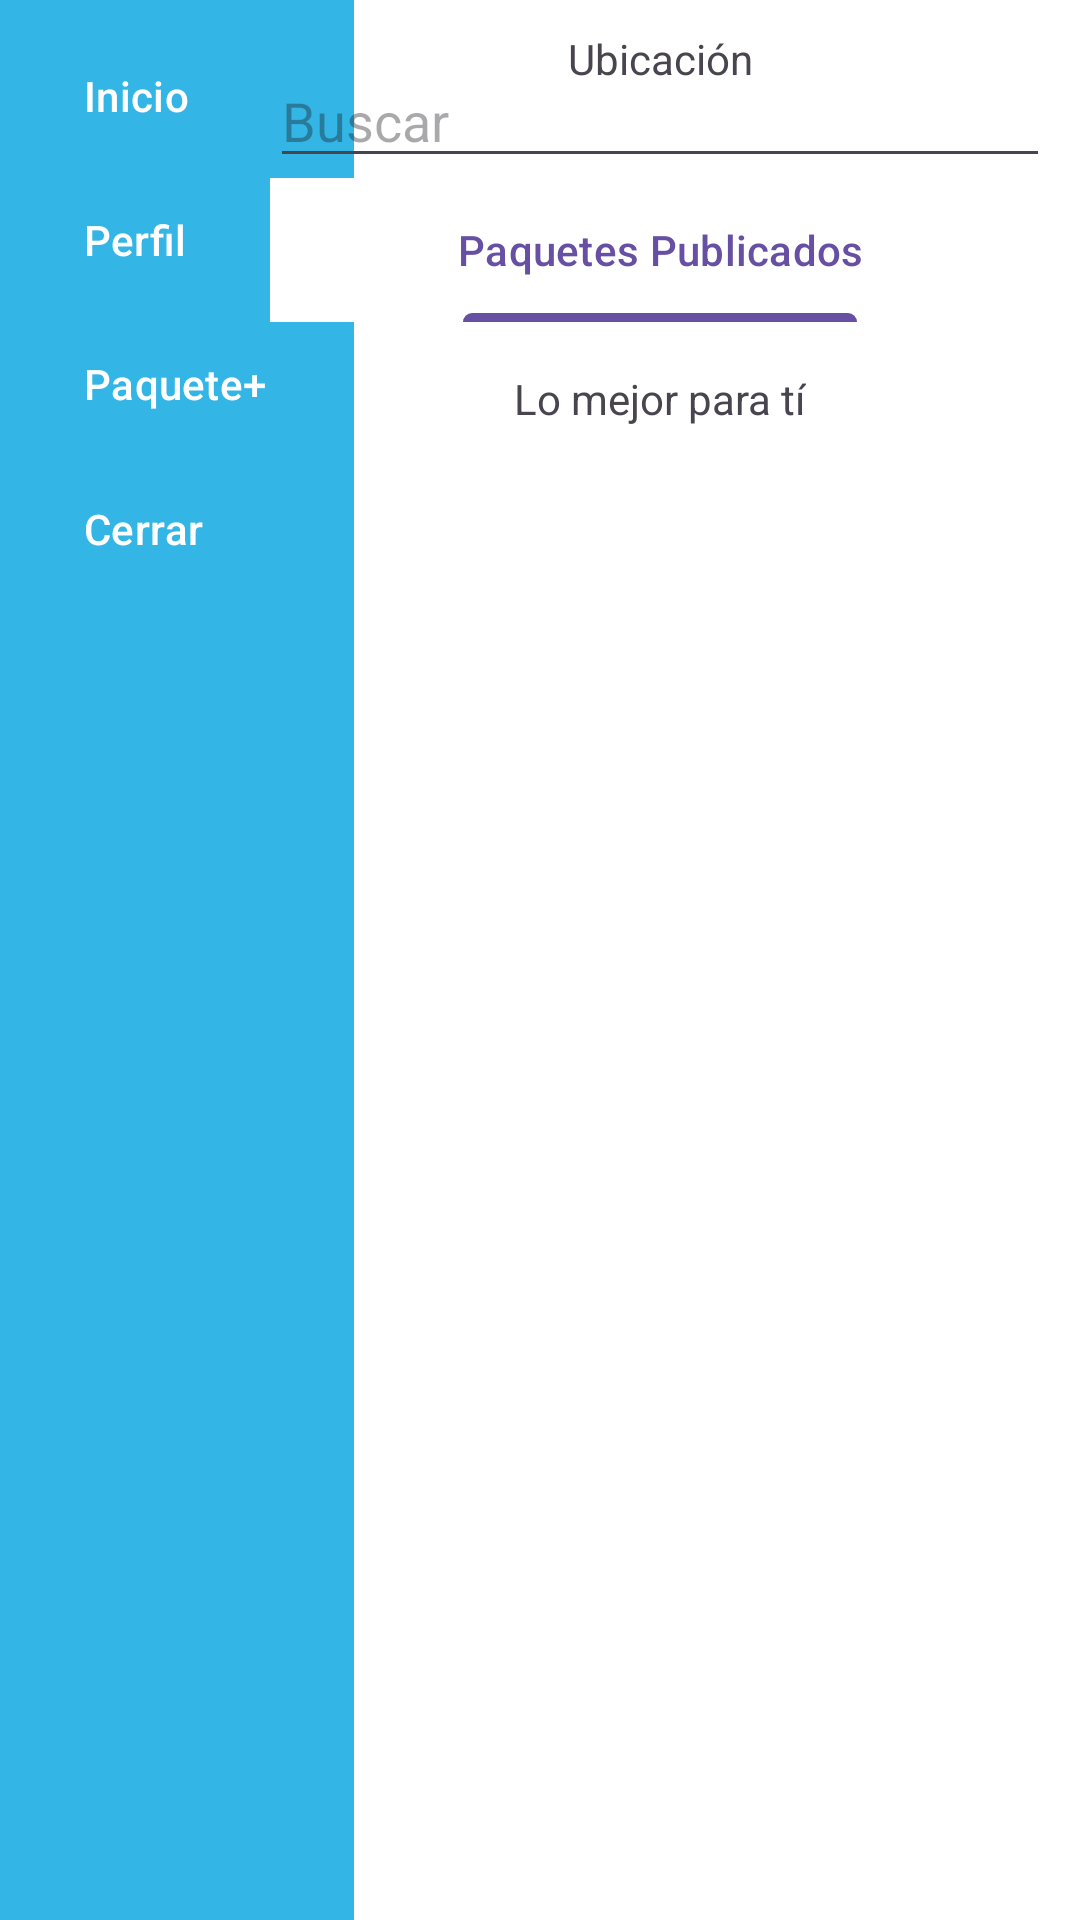

The Android layout XML behind this screen, and the referenced resources:
<!-- AndroidManifest.xml: application theme Theme.SmartTravels -->
<!-- res/layout/activity_main.xml -->
<?xml version="1.0" encoding="utf-8"?>
<androidx.constraintlayout.widget.ConstraintLayout xmlns:android="http://schemas.android.com/apk/res/android"
    xmlns:app="http://schemas.android.com/apk/res-auto"
    xmlns:tools="http://schemas.android.com/tools"
    android:layout_width="match_parent"
    android:layout_height="match_parent"
    tools:context=".MainActivity"
    android:padding="0dp"
    android:background="@color/white">

    
    <com.google.android.material.navigation.NavigationView
        android:id="@+id/navigationView"
        android:layout_width="118dp"
        android:layout_height="match_parent"
        android:layout_gravity="start"
        android:background="@android:color/holo_blue_light"
        app:layout_constraintBottom_toBottomOf="parent"
        app:layout_constraintStart_toStartOf="parent"
        app:layout_constraintTop_toTopOf="parent"
        app:menu="@menu/nav_menu"
        app:itemTextColor="@android:color/white"
        app:itemIconTint="@android:color/white"/>

    
    <androidx.constraintlayout.widget.ConstraintLayout
        android:id="@+id/mainContent"
        android:layout_width="280dp"
        android:layout_height="match_parent"
        android:padding="10dp"
        app:layout_constraintBottom_toBottomOf="parent"
        app:layout_constraintEnd_toEndOf="parent"
        app:layout_constraintHorizontal_bias="1.0"
        app:layout_constraintStart_toEndOf="@id/navigationView"
        app:layout_constraintTop_toTopOf="parent"
        app:layout_constraintVertical_bias="0.0">

        
        <TextView
            android:layout_width="wrap_content"
            android:layout_height="wrap_content"
            android:text="Ubicación"
            app:layout_constraintEnd_toEndOf="parent"
            app:layout_constraintStart_toStartOf="parent"
            app:layout_constraintTop_toTopOf="parent" />

        <Spinner
            android:id="@+id/locationSpinner"
            android:layout_width="0dp"
            android:layout_height="wrap_content"
            android:layout_marginStart="16dp"
            android:layout_marginTop="16dp"
            android:layout_marginEnd="16dp"
            app:layout_constraintEnd_toEndOf="parent"
            app:layout_constraintStart_toStartOf="parent"
            app:layout_constraintTop_toBottomOf="@id/locationSpinner" />

        
        <AutoCompleteTextView
            android:id="@+id/searchEditText"
            android:layout_width="0dp"
            android:layout_height="wrap_content"
            android:layout_marginTop="8dp"
            android:hint="Buscar"
            android:inputType="text"
            app:layout_constraintEnd_toEndOf="parent"
            app:layout_constraintStart_toStartOf="parent"
            app:layout_constraintTop_toBottomOf="@id/locationSpinner" />


        
        <com.google.android.material.tabs.TabLayout
            android:id="@+id/tabLayout"
            android:layout_width="0dp"
            android:layout_height="wrap_content"
            android:background="@color/white"
            app:layout_constraintEnd_toEndOf="parent"
            app:layout_constraintStart_toStartOf="parent"
            app:layout_constraintTop_toBottomOf="@id/searchEditText"
            app:tabGravity="fill"
            app:tabMode="fixed">

            <com.google.android.material.tabs.TabItem
                android:layout_width="match_parent"
                android:layout_height="match_parent"
                android:text="Paquetes Publicados" />

        </com.google.android.material.tabs.TabLayout>

        
        <androidx.recyclerview.widget.RecyclerView
            android:id="@+id/packagesRecyclerView"
            android:layout_width="0dp"
            android:layout_height="wrap_content"
            android:nestedScrollingEnabled="false"
            app:layout_constraintEnd_toEndOf="parent"
            app:layout_constraintStart_toStartOf="parent"
            app:layout_constraintTop_toBottomOf="@id/tabLayout" />

        
        <TextView
            android:id="@+id/bestForYouTitle"
            android:layout_width="wrap_content"
            android:layout_height="wrap_content"
            android:layout_marginTop="16dp"
            android:text="Lo mejor para tí"
            app:layout_constraintEnd_toEndOf="parent"
            app:layout_constraintStart_toStartOf="parent"
            app:layout_constraintTop_toBottomOf="@id/packagesRecyclerView" />

        
        <androidx.recyclerview.widget.RecyclerView
            android:id="@+id/bestForYouRecyclerView"
            android:layout_width="0dp"
            android:layout_height="0dp"
            android:nestedScrollingEnabled="false"
            app:layout_constraintBottom_toBottomOf="parent"
            app:layout_constraintEnd_toEndOf="parent"
            app:layout_constraintStart_toStartOf="parent"
            app:layout_constraintTop_toBottomOf="@id/bestForYouTitle" />
    </androidx.constraintlayout.widget.ConstraintLayout>
</androidx.constraintlayout.widget.ConstraintLayout>
<!-- resources referenced by this layout -->
<resources>
  <style name="Theme.SmartTravels" parent="Base.Theme.SmartTravels" />
  <style name="Base.Theme.SmartTravels" parent="Theme.Material3.DayNight.NoActionBar">
          
          
      </style>
  <!-- not gathered from this repository: default colours our renderer supplied (Android Studio template values) -->
  <color name="white">#FFFFFFFF</color>
</resources>
